Dataset: Images (GitHub, rez151/RoboPuzzler). Classes: elefant, frosch, lowe, schmetterling, sonne, vogel.

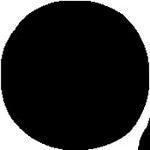
Label: schmetterling

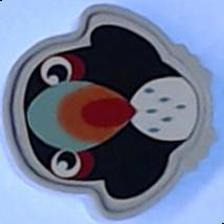
Label: vogel

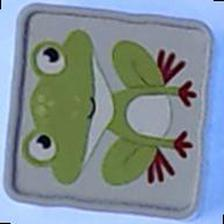
Label: frosch

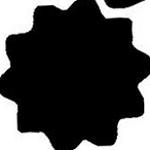
Label: sonne

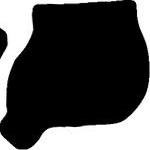
Label: elefant

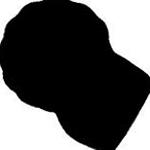
Label: lowe
